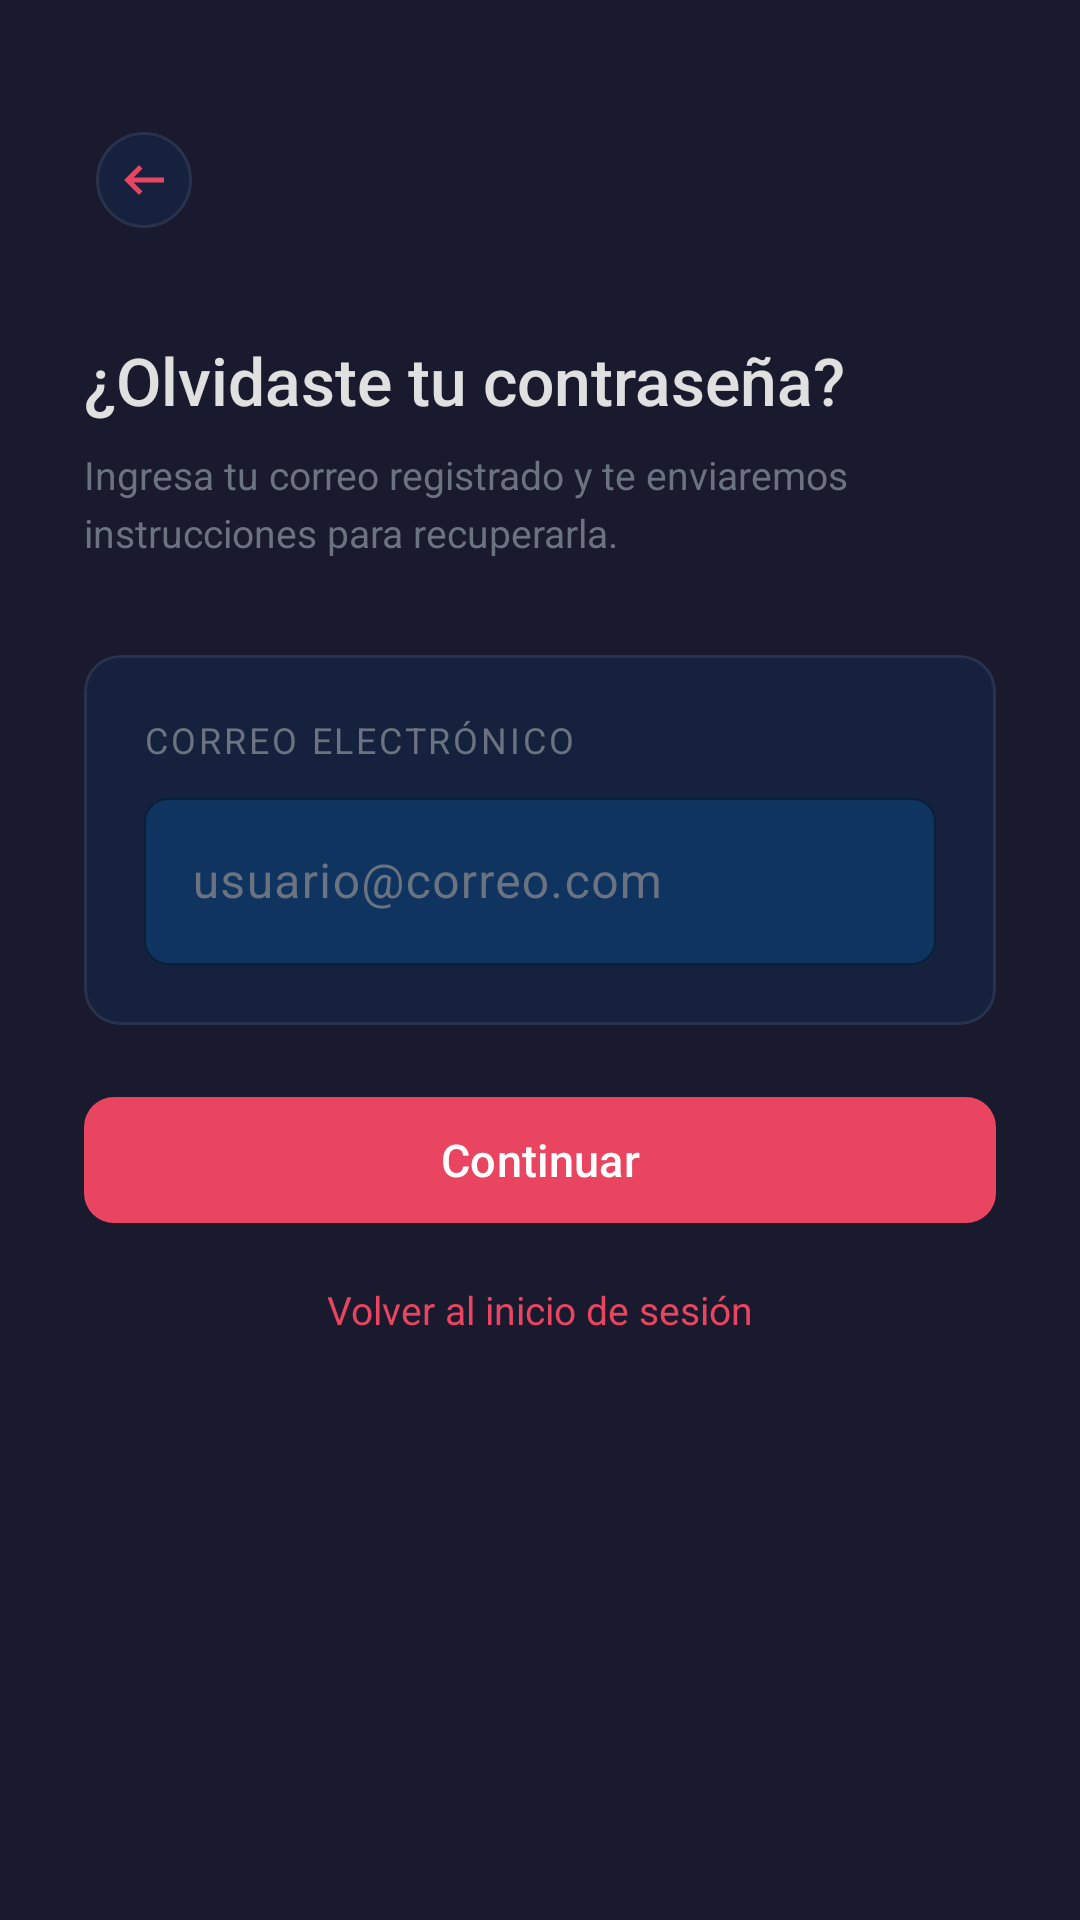

Android layout source for this screen:
<!-- AndroidManifest.xml: application theme Theme.Proyecto_DDM -->
<!-- res/layout/fragment_fpassword.xml -->
<?xml version="1.0" encoding="utf-8"?>
<ScrollView
    xmlns:android="http://schemas.android.com/apk/res/android"
    xmlns:app="http://schemas.android.com/apk/res-auto"
    xmlns:tools="http://schemas.android.com/tools"
    android:layout_width="match_parent"
    android:layout_height="match_parent"
    android:background="@color/gv_primary"
    android:fillViewport="true"
    tools:context=".fragments.FPasswordFragment">

    <LinearLayout
        android:layout_width="match_parent"
        android:layout_height="wrap_content"
        android:orientation="vertical"
        android:padding="28dp"
        android:gravity="center_horizontal">

        <com.google.android.material.button.MaterialButton
            android:id="@+id/btnBack"
            style="@style/Widget.Material3.Button.IconButton"
            android:layout_width="40dp"
            android:layout_height="40dp"
            android:layout_gravity="start"
            android:layout_marginTop="12dp"
            android:layout_marginBottom="32dp"
            app:backgroundTint="@color/gv_surface"
            app:cornerRadius="20dp"
            app:icon="@drawable/ic_outline_arrow_left_24"
            app:iconGravity="textStart"
            app:iconTint="@color/gv_accent"
            app:strokeColor="#14FFFFFF"
            app:strokeWidth="1dp" />

        <TextView
            android:layout_width="match_parent"
            android:layout_height="wrap_content"
            android:text="¿Olvidaste tu contraseña?"
            android:textColor="@color/gv_on_surface"
            android:textSize="22sp"
            android:fontFamily="sans-serif-medium"
            android:layout_marginBottom="8dp" />

        <TextView
            android:layout_width="match_parent"
            android:layout_height="wrap_content"
            android:text="Ingresa tu correo registrado y te enviaremos instrucciones para recuperarla."
            android:textColor="@color/gv_icon_inactive"
            android:textSize="13sp"
            android:lineSpacingExtra="4dp"
            android:layout_marginBottom="32dp" />

        <com.google.android.material.card.MaterialCardView
            android:layout_width="match_parent"
            android:layout_height="wrap_content"
            android:layout_marginBottom="20dp"
            app:cardBackgroundColor="@color/gv_surface"
            app:cardCornerRadius="12dp"
            app:cardElevation="0dp"
            app:strokeColor="#14FFFFFF"
            app:strokeWidth="1dp">

            <LinearLayout
                android:layout_width="match_parent"
                android:layout_height="wrap_content"
                android:orientation="vertical"
                android:padding="20dp">

                <TextView
                    android:layout_width="wrap_content"
                    android:layout_height="wrap_content"
                    android:layout_marginBottom="6dp"
                    android:text="Correo electrónico"
                    android:textColor="@color/gv_icon_inactive"
                    android:textSize="12sp"
                    android:textAllCaps="true"
                    android:letterSpacing="0.08" />

                <com.google.android.material.textfield.TextInputLayout
                    android:id="@+id/tilEmail"
                    style="@style/GvInputLayout"
                    android:layout_width="match_parent"
                    android:layout_height="wrap_content"
                    android:hint="usuario@correo.com">

                    <com.google.android.material.textfield.TextInputEditText
                        android:id="@+id/etEmail"
                        android:layout_width="match_parent"
                        android:layout_height="wrap_content"
                        android:inputType="textEmailAddress"
                        android:maxLines="1" />

                </com.google.android.material.textfield.TextInputLayout>

            </LinearLayout>
        </com.google.android.material.card.MaterialCardView>

        <com.google.android.material.button.MaterialButton
            android:id="@+id/btnContinue"
            android:layout_width="match_parent"
            android:layout_height="50dp"
            android:layout_marginBottom="16dp"
            android:text="Continuar"
            android:textSize="15sp"
            app:backgroundTint="@color/gv_accent"
            app:cornerRadius="10dp" />

        <TextView
            android:id="@+id/tvGoToLogin"
            android:layout_width="wrap_content"
            android:layout_height="wrap_content"
            android:layout_marginBottom="32dp"
            android:text="Volver al inicio de sesión"
            android:textColor="@color/gv_accent"
            android:textSize="13sp"
            android:clickable="true"
            android:focusable="true" />

    </LinearLayout>
</ScrollView>
<!-- resources referenced by this layout -->
<resources>
  <color name="gv_accent">#E94560</color>
  <color name="gv_icon_inactive">#FF6B7280</color>
  <color name="gv_on_surface">#FFE0E0E0</color>
  <color name="gv_primary">#1A1A2E</color>
  <color name="gv_surface">#16213E</color>
  <!-- drawable ic_outline_arrow_left_24 (drawable) -->
  <vector xmlns:android="http://schemas.android.com/apk/res/android" android:autoMirrored="true" android:height="24dp" android:tint="#4C4C4C" android:viewportHeight="960" android:viewportWidth="960" android:width="24dp">
  
      <path android:fillColor="@android:color/white" android:pathData="M400,720L160,480L400,240L456,298L314,440L800,440L800,520L314,520L456,662L400,720Z"/>
  
  </vector>
  <style name="GvInputLayout" parent="Widget.Material3.TextInputLayout.OutlinedBox">
          <item name="boxBackgroundColor">@color/gv_highlight</item>
          <item name="boxStrokeColor">@color/gv_icon_inactive</item>
          <item name="boxStrokeWidth">0.5dp</item>
          <item name="hintTextColor">@color/gv_icon_inactive</item>
          <item name="android:textColorHint">@color/gv_icon_inactive</item>
          <item name="boxCornerRadiusTopStart">8dp</item>
          <item name="boxCornerRadiusTopEnd">8dp</item>
          <item name="boxCornerRadiusBottomStart">8dp</item>
          <item name="boxCornerRadiusBottomEnd">8dp</item>
      </style>
  <style name="Theme.Proyecto_DDM" parent="Base.Theme.Proyecto_DDM" />
  <color name="gv_highlight">#0F3460</color>
  <style name="Base.Theme.Proyecto_DDM" parent="Theme.Material3.DayNight.NoActionBar">
          <item name="colorPrimary">@color/gv_accent</item>
          <item name="colorPrimaryVariant">@color/gv_accent_variant</item>
          <item name="colorOnPrimary">@color/gv_on_primary</item>
          <item name="colorSecondary">@color/gv_highlight</item>
          <item name="colorOnSecondary">@color/gv_on_primary</item>
          <item name="colorSurface">@color/gv_surface</item>
          <item name="colorOnSurface">@color/gv_on_surface</item>
          <item name="android:colorBackground">@color/gv_primary</item>
          <item name="android:statusBarColor">@color/gv_primary</item>
          <item name="android:navigationBarColor">@color/gv_bottom_bar</item>
      </style>
  <color name="gv_accent_variant">#C73652</color>
  <color name="gv_on_primary">#FFFFFFFF</color>
  <color name="gv_bottom_bar">#FF0D0D1A</color>
</resources>
